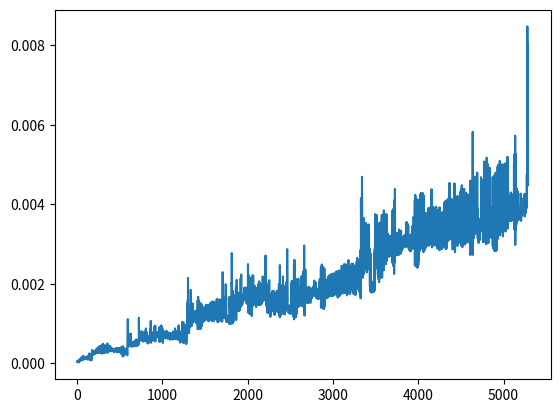

The matplotlib source for this figure:
#!/usr/bin/env python
from typing import Any
from time import time
import numpy as np  # Se usa para copiar el entorno para el mapa.
import matplotlib.pyplot as plt

from typing import Any

#Cada elemento/nodo de la lista enlazada 
#tiene un dato, el nodo siguiente y una prioridad
#Cuando se introduzca en una cola de prioridad 
#se va a introducir el que mas prioridad tenga adelante
class nodo_cola_prioridad():
    def __init__(self,dato = 0,prioridad = 1):
        self.dato: Any = dato
        self.siguiente = None
        self.prioridad = prioridad #Se considera que cuanto mas alto mas importante :)

    #Se crea este metodo para poder imprimir un nodo indivudual
    def __str__(self):
        cadena = "(" + str(self.dato) + "," + str(self.prioridad) + ")" + " "
        return cadena


    def __eq__(self, otro: object) -> bool:
        
        return hash(self) == hash(otro)


    def __hash__(self) -> int:

        return hash((self.dato,self.prioridad))


#Aqui se crea la cola de prioridad ordenada
#Los nodos/elementos se van a ordenar de menor a mayor prioridad
class cola_prio():

    def __init__(self):
        self.cabeza = None

    def __str__(self):
        try:
            cadena = "Lista tiene: "
            nodo_aux = self.cabeza
            while nodo_aux != None:
                cadena = cadena + "(" + str(nodo_aux.dato) + "," + str(nodo_aux.prioridad) + ")" + " "
                nodo_aux = nodo_aux.siguiente

            return cadena
        except:
            print("error al convertir lista en string")

            return "Error imprimir cola prioridad"


    def __len__(self):
        if self.cabeza != None:
            nodo_actual = self.cabeza
            tamano = 0;
            while nodo_actual.siguiente != None:
                nodo_actual = nodo_actual.siguiente
                tamano += 1

            tamano += 1
            return tamano
        else:
            return 0

    def valor_cabeza(self) -> Any:
        if self.cabeza != None:
            return self.cabeza.prioridad
        else:
            return None


    #Introduce el elemento en la lista y su posicion depende de su prioridad
    #Cuanta mas prioridad mas a la derecha se va a colocar. 
    def insertar(self,dato: Any,prioridad: int):
        try:
            #Si la cola esta vacia se introduce el nodo/elemento
            #al principio. 
            if self.cabeza == None:
                self.cabeza = nodo_cola_prioridad(dato,prioridad)
                

            #Si el elemento que se va a meter tiene menos prioridad
            #que el primero, el nuevo va a ser la nueva cabeza(el primero de la cola)
            elif self.cabeza.prioridad <= prioridad: 
                    nodo_nuevo = nodo_cola_prioridad(dato, prioridad) 
                    
                    nodo_nuevo.siguiente = self.cabeza      #type: ignore
                    self.cabeza = nodo_nuevo 


            #En este caso el elemento nuevo 
            else: 

                #el nodo auxiliar se crea como el primero,
                #para ir buscando uno a uno donde meter el nuevo
                #dependiendo de su prioridad, va a buscar el siguiente elemento 
                #hasta que su prioridad sea igual o mayor
                nodo_actual = self.cabeza
                nodo_previo = None
                fin = False
                while (nodo_actual != None) and (fin == False): 
                    #Si el nodo actual tiene mas prioridad
                    #que el que se va a meter sale del bucle 
                    if nodo_actual.prioridad <= prioridad:
                        fin = True
                    else: 
                        nodo_previo = nodo_actual
                        nodo_actual = nodo_actual.siguiente

                #Cuando se encuentra donde meter el nuevo elemento
                #Se crea con los parametros que sean, y se asigna como a continuacion 
                #el que esta despues del auxiliar, y se pone delante del auxiliar 
                #el nuevo elemento, por lo que si hay empate el nuevo se queda atras
                nodo_nuevo = nodo_cola_prioridad(dato,prioridad)
                nodo_nuevo.siguiente = nodo_actual  #type: ignore
                nodo_previo.siguiente = nodo_nuevo  # type: ignore

        except:
            print("Error al introducir elemento en la lista")


    #Si la cola esta vacia devuelve true
    def vacio(self):
        return self.cabeza == None

    #Borra el elemento mas a la derecha
    def pop(self):
        try:
            if self.cabeza != None:
                nodo_actual = self.cabeza
                nodo_previo = None

                #Va hacia el elemento mas a la derecha para borrarlo
                while nodo_actual.siguiente != None:
                    nodo_previo = nodo_actual
                    nodo_actual = nodo_actual.siguiente

                if nodo_previo != None:
                    nodo_previo.siguiente = None
            

        except:
            print("Error en pop lista prioridad")    

    #Devuelve cual es el elemento con mas prioridad(mas a la derecha)
    #Pero no lo borra    
    def primero(self):
        if self.cabeza != None:
            nodo_actual = self.cabeza
            if nodo_actual.siguiente != None:
                while nodo_actual.siguiente != None:
                    nodo_actual = nodo_actual.siguiente

                return nodo_actual
        else:
            pass

    #Devuelve cual es el elemento mas a la izquierda
    # pero no lo borra
    def ultimo(self):
        return self.cabeza
    
    #Devuelve el tamano de la cola
    #Recorriendo la cola y contando
    def tamano(self):
        
        if self.cabeza != None:
            nodo_actual = self.cabeza
            tamano = 0;
            while nodo_actual.siguiente != None:
                nodo_actual = nodo_actual.siguiente
                tamano += 1

            tamano += 1
            return tamano
        else:
            return 0
        
    #Devuelve el elemento con mas prioridad y lo borra de la cola
    def extraer(self):
        if self.cabeza != None:
            nodo_actual = self.cabeza
            nodo_previo = None
            if nodo_actual.siguiente != None:
                while nodo_actual.siguiente != None:
                    nodo_previo = nodo_actual
                    nodo_actual = nodo_actual.siguiente

                if nodo_previo != None:
                    nodo_previo.siguiente = None #Asi el nodo que se devuelve ya no tiene quien lo referencie
            else:
                # Si es el unico, no hay siguiente, se borra la cabeza.
                self.cabeza = None


            return nodo_actual
        else:
            pass

"""
Fin clases de cola prioridad

"""

buscar_errores: bool = False

# Esto va a hacer que el coste heuristica sea como maximo uno,
# para que sepa si llega al final. De esta forma solo se usa el costo G.
modo_djistra:bool = False




class Palet():
    def __init__(self,x_inicial: int,y_inicial:int ,ang_inicial:bool ,x_objetivo:int ,y_objetivo:int ,ang_objetivo:bool) -> None:
        self.pos_x:int = x_inicial
        self.pos_y:int = y_inicial
        # Las estanterias el valor ang actual 1 es vertical y 0 horizontal
        self.ang_actual:bool = ang_inicial

        self.x_objetivo:int = x_objetivo
        self.y_objetivo:int = y_objetivo
        self.ang_objetivo:bool =  ang_objetivo

        return None

    def __hash__(self) -> int:

        return hash((self.pos_x,self.pos_y,self.ang_actual,self.x_objetivo,self.y_objetivo,self.ang_objetivo))


    def comprobar_lugar_deseado(self) -> bool:
        
        if self.pos_x != self.x_objetivo:
            return False
        elif self.pos_y != self.y_objetivo:
            return False
        elif self.ang_actual != self.ang_objetivo:
            return False

        return True
    

    def __str__(self) -> str:
        return f"Lugar(x={self.pos_x}, y={self.pos_y}, ori='{self.ang_actual}')"



class Estado():
    def __init__(self,R_x:int ,R_y:int ,R_ang:str ,R_levantado: bool, Lista_palets: "list[Palet]" ) -> None:    
        self.Robot_x:int = R_x
        self.Robot_y:int = R_y
        self.Robot_orientacion: str = R_ang
        self.Robot_activado:bool = R_levantado
        self.Lista_estanterias: "list[Palet]" = Lista_palets

        self.estado_padre: Any = None
        self.costo_g: int = 0
        self.accion: str = "Inicio"


    def asignar_padre(self,padre: "Estado",coste_accion:int, nombre_accion: str) -> None:

        self.estado_padre = padre
        self.costo_g = coste_accion
        self.accion = nombre_accion


    def volver_inicio(self) -> str:

        if self.estado_padre == None:
            return self.accion
        else:
            return  self.estado_padre.volver_inicio() + "." + self.accion 




    def __eq__(self: "Estado", otro_estado: "Estado"):  # type: ignore

        return  hash(self) == hash(otro_estado)
                

    def __hash__(self) -> int:
        
        hash_palets = 0
        if self.Lista_estanterias != None:
            for palet in self.Lista_estanterias:
                hash_palets = hash(palet) + hash_palets


        return hash((self.Robot_x,self.Robot_y,self.Robot_orientacion,self.Robot_activado,hash_palets))




class Busqueda():

    def __init__(self,estado_inicial: "Estado", entorno: "list[list]") -> None:
        # Mapeo de orientaciones
        self.movimientos = {
            'N': (-1, 0),
            'S': (1, 0),
            'E': (0, 1),
            'O': (0, -1)
        }
        self.rotar_izquierda = {'N': 'O', 'O': 'S', 'S': 'E', 'E': 'N'}
        self.rotar_derecha = {'N': 'E', 'E': 'S', 'S': 'O', 'O': 'N'}

        self.estado_ini = estado_inicial
        self.estado_actual = estado_inicial


        self.filas = len(entorno)
        self.columnas = len(entorno[0])

        self.entorno = entorno

        self.coste_final:int = 0
        self.longitud_camino: int = 0
        self.tiempo_total: float = 0.0
        self.nodos_expandidos: int = 0
        self.lis_tiempo_ciclo: "list[float]" = []


        self.lis_cerrada: "list[nodo_cola_prioridad]" = []

        self.lis_abierta = cola_prio()    
        # Aqui se van a meter los nodos si su coste es mayor al de la cabeza de lista abierta,
        # a ver si hace que vaya mas rapido el codigo, ya que lo que hace que se vaya mas lento 
        # es meter nuevos estados en lista abierta cuando ya hay muchos.
        self.lis_abierta_lenta: cola_prio = cola_prio()


        self.lis_abierta.insertar(estado_inicial,prioridad=self.heuristica_total(estado_inicial))


        return None
    
    def heuristica_robot_origen(self,robot_x,robot_y,robot_orientacion,rob_activado)-> int:
        coste = abs(self.estado_ini.Robot_x- robot_x) + abs(self.estado_ini.Robot_y - robot_y)

        if coste == 0:
            if robot_orientacion != self.estado_ini.Robot_orientacion:
                coste = coste + 1

            if rob_activado:
                coste =+ 1

        return coste


    def heuristica_palets1(self,estado_comprobar: Estado) -> int:

        lista_palets: "list[Palet]" = estado_comprobar.Lista_estanterias

        coste = 0

        if lista_palets != None:
            for palet in lista_palets:

                c1 = 2*abs(palet.x_objetivo-palet.pos_x) + 2*abs(palet.y_objetivo-palet.pos_y)

                if palet.ang_actual != palet.ang_objetivo:
                    c1 = c1 + 10

                coste = coste + c1


        return coste

    def heur_robot_palet(self,estado_comprobar: Estado):

        coste = 0
        x1 = estado_comprobar.Robot_x
        y1 = estado_comprobar.Robot_y

        lista_palets: "list[Palet]" = estado_comprobar.Lista_estanterias
        
        for palet in lista_palets:
            x2 = palet.pos_x
            y2 = palet.pos_y
            ang_actual_p = palet.ang_actual
            x3= palet.x_objetivo
            y3 = palet.y_objetivo
            ang_obj_p = palet.ang_objetivo
            
            if x2 != x3 or y2 != y3 or ang_obj_p!= ang_actual_p:
                dist = abs(x2-x1) + abs(y2-y1)
                coste = coste + dist
            
        return coste

    def heuristica_total(self,estado_comprobar: Estado) -> int:
        
        
        coste_robot_origen = 0
        coste_palets_robot = 0

        coste_robot_origen = self.heuristica_robot_origen(estado_comprobar.Robot_x,estado_comprobar.Robot_y, estado_comprobar.Robot_orientacion,estado_comprobar.Robot_activado)
        coste_palets_objetivo = 0

        if len(estado_comprobar.Lista_estanterias):
            coste_palets_objetivo: int = (self.heuristica_palets1(estado_comprobar))

            # Que el robot quiera ir a por los palets que tienen que moverse
            if modo_djistra == False:
                coste_palets_robot = self.heur_robot_palet(estado_comprobar) 
                

        coste_total = 2*coste_palets_objetivo + 1*coste_robot_origen + 1*coste_palets_robot

        if modo_djistra:
            if coste_total != 0:
                coste_total = 1

        return coste_total
    
    def levantar_bajar(self, estado: Estado) -> Any:
        """
        Tiene que estar debajo de un palet para poder usar esto,
        si no, no sube o baja.

        Va a invertir el estado que tenga.
        """
        
        
        cord_robot_x: int  = estado.Robot_x
        cord_robot_y: int = estado.Robot_y
        robot_angulo: str = estado.Robot_orientacion
        rob_activado: bool = estado.Robot_activado
        lis_estanterias: "list[Palet]" = estado.Lista_estanterias.copy()

        
        for palet in lis_estanterias:
            if cord_robot_x == palet.pos_x and cord_robot_y == palet.pos_y:
                rob_activado = not(rob_activado)

                print("")

                estado_nuevo: Estado = Estado(cord_robot_x,cord_robot_y,robot_angulo,rob_activado,lis_estanterias)
                return estado_nuevo

        # Si no ha encontrado un palet encima del robot, no se devuelve estado
        return None

    def girar(self, estado: Estado, izquierda: bool = True) -> Any:
        """
            Gira el robot a la izquierda
            Si no tiene palet no hay requisitos para girar

            Si lo hay, no puede haber nada alrededor de la posicion del robot
        
        """

        cord_robot_x: int  = estado.Robot_x
        cord_robot_y: int = estado.Robot_y
        robot_angulo: str = estado.Robot_orientacion
        rob_activado: bool = estado.Robot_activado
        lis_estanterias_copia: "list[Palet]" = estado.Lista_estanterias.copy()

        if izquierda:
            robot_angulo = self.rotar_izquierda[robot_angulo]
        else:
            robot_angulo = self.rotar_derecha[robot_angulo]

        if rob_activado == 0:

            estado_nuevo: Estado = Estado(cord_robot_x,cord_robot_y,robot_angulo,rob_activado,lis_estanterias_copia)
            return estado_nuevo

        else: 

            # Si lleva palet hay que hacer mas comprobaciones
            # Que no este cerca de algun obstaculo 
            # Los obstaculos tienen valor 9 en entorno, y paredes 1 por ejemplo
            # No pueden girar si tienen bloque, pero si pared cerca
            for ancho in range(-1,2):
                for alto in range(-1,2):
                    #if ancho == 1 and alto == 0:
                    #    print("ENTORNO AL SUR: ", self.entorno[cord_robot_x +ancho][cord_robot_y+alto])
                    #print(ancho)
                    try:
                        if self.entorno[cord_robot_x +ancho][cord_robot_y + alto] == 9:
                            return None
                    except:
                        pass

            # Que no pueda girar en los bordes con palet
            # REVISAR QUE NO ELIMINE CAMINOS CORRECTOS
            if cord_robot_x == 0 or cord_robot_x == self.filas-1:
                #print("GIRO ILEGAL")
                return None
            if cord_robot_y == 0 or cord_robot_y == self.columnas-1:
                #print("GIRO ILEGAL")
                return None

            lista_palets_quietos: "list[Palet] " = []   
            Palet_girado = None     #type:ignore

            for palet in lis_estanterias_copia:

                # Gira el palet si es el que esta en la posicion del robot
                if palet.pos_x == cord_robot_x and palet.pos_y == cord_robot_y:

                    Pal_pos_x = palet.pos_x; Pal_obj_x = palet.x_objetivo
                    Pal_pos_y = palet.pos_y; Pal_obj_y = palet.y_objetivo
                    Pal_ang_act = not(palet.ang_actual); Pal_obj_ang = palet.ang_objetivo
                    

                    Palet_girado: Palet = Palet(Pal_pos_x,Pal_pos_y,Pal_ang_act,
                                                Pal_obj_x,Pal_obj_y,Pal_obj_ang)
                    if buscar_errores:
                        print("GIRADO",cord_robot_x, " y ",cord_robot_y)
                        print("PALET EN X ",palet.pos_x, " y ",palet.pos_y, "PASA DE ", palet.ang_actual, "A ", not(palet.ang_actual))

                    


                else:

                    # Si no es el palet que lleva
                    # Mira alrededor del otro palet, no se puede girar ahi.
                    for ancho in range(-1,1):
                        for alto in range(-1,1):
                            if cord_robot_x == palet.pos_x +ancho and cord_robot_y == palet.pos_y + alto:
                                return None
                    lista_palets_quietos.append(palet)        
                    
            if Palet_girado != None:
                lista_palets_quietos.append(Palet_girado)

                if buscar_errores:
                    print("Estado nuevo giro palet")

            estado_nuevo: Estado = Estado(cord_robot_x,cord_robot_y,robot_angulo,rob_activado,lista_palets_quietos)
            return estado_nuevo



    def avanzar(self, estado: Estado) -> Any:

        Rob_pos_x = estado.Robot_x
        Rob_pos_y= estado.Robot_y
        Rang = estado.Robot_orientacion
        R_levan = estado.Robot_activado



        # Mira a que posicion cambia el robot si avanza, mirando la orientacion
        dx, dy = self.movimientos[Rang]

        # nueva posicion del robot
        Rx_n = Rob_pos_x + dx
        Ry_n = Rob_pos_y + dy

        lista_palets_copia = estado.Lista_estanterias.copy()

        # Comprobar que robot puede moverse, si no devuelve None
        # Primero si sale fuera del entorno, y luego si en el entorno estatico la nueva posicion
        # esta ocupada por pared o obstaculo
        if 0 > Rx_n or Rx_n >= self.filas: 
            return None
        if 0 > Ry_n or Ry_n >= self.columnas: 
            return None
        if self.entorno[Rx_n][Ry_n]: # En principio detecta obstaculo = 9 y paredes = 1
            return None


        # El robot no baja o sube el palet aqui, queda igual

        if R_levan == False:
            # Comprobar que el robot no choca con patas de alguna estanteria
            for palet in lista_palets_copia:
                if palet.ang_actual == 1: # Si el palet esta en vertical
                    # Al estar en vertical el robot no se puede mover 1 encima o debajo
                    # de la posicion del palet
                    if palet.pos_x == Rx_n and (palet.pos_y + 1 == Ry_n or palet.pos_y -1 == Ry_n ):
                        return None
                else:
                    # Si esta horizontal, el robot no se puede poner 1 casilla por los lados
                    # en eje X,
                    if palet.pos_y == Ry_n and (palet.pos_x +1 == (Rx_n) or palet.pos_x -1  == Rx_n):
                        return None

            lista_palets_nueva = lista_palets_copia

        # Si el robot está levantado tiene estanteria, por lo que  hay que hacer más comprobaciones.
        else:    # Si no lleva palet


            if lista_palets_copia == None:
                print("Error, palet desaparecio")

                self.imprimir(estado,self.entorno)
                exit()




            lleva_vertical: bool = False
            
            # Aqui se meten los palets que no se mueven, 
            # para despues no comparar el que se mueve consigo mismo
            lista_palets_quietos: "list[Palet] " = []   
            Palet_movido = None     #type:ignore

            # Buscar que palet es el que lleva el robot y mover su posicion a que este
            # encima del robot
            for palet in lista_palets_copia:
                if palet.pos_x == estado.Robot_x and palet.pos_y == estado.Robot_y:

                    Pal_pos_x = palet.pos_x; Pal_obj_x = palet.x_objetivo
                    Pal_pos_y = palet.pos_y; Pal_obj_y = palet.y_objetivo
                    Pal_ang_act = palet.ang_actual; Pal_obj_ang = palet.ang_objetivo
                    

                    Palet_movido: Palet = Palet(Pal_pos_x,Pal_pos_y,Pal_ang_act,
                                                Pal_obj_x,Pal_obj_y,Pal_obj_ang)

                    Palet_movido.pos_x = Palet_movido.pos_x + dx
                    Palet_movido.pos_y = Palet_movido.pos_y + dy

                    if Palet_movido.ang_actual == True:    # Si es vertical el palet que lleva
                        lleva_vertical: bool = True
                    else:

                        lleva_vertical: bool = False

                else:
                    lista_palets_quietos.append(palet)
            


            # Con la nueva posicion del palet miramos si no choca con otro palet o obstaculo
            # Utilizo la posicion del robot, si el palet que lleva esta en vertical, hay que mirar arriba y abajo,
            # si es horizontal a la izquierda y derecha de el.
            
            if lleva_vertical == True:

                if Ry_n == 0 or Ry_n == self.filas -1 :
                    return None
                 

                # QUITAR ESTE TRY POR ALGO BUENO 
                try:
                    if 0 > Rx_n >= self.filas  or 0 > Ry_n + 1 >= self.columnas or self.entorno[Rx_n][Ry_n+1] == 9:
                        return None
                    elif 0 > Rx_n >= self.filas  or 0 > Ry_n - 1 >= self.columnas or self.entorno[Rx_n][Ry_n-1] == 9:
                        return None
                except:
                    return None

                for palet in lista_palets_quietos:

                    # Que no se meta en otro palet
                    if Rx_n == palet.pos_x and Ry_n == palet.pos_y:
                        #print("Choque 1")
                        return None


                    if palet.ang_actual == 1: # Si el otro palet esta en vertical

                        # Al estar en vertical el robot no se puede mover 1 encima o debajo
                        # de la posicion del palet
                        if palet.pos_x == Rx_n and (palet.pos_y-1 == (Ry_n) or palet.pos_y == (Ry_n) or palet.pos_y+1 == (Ry_n)):
                            #print("Choque 2")

                            return None
                        
                    else:
                       # Mira alrededor del otro palet, no se puede mover ahi.
                        for ancho in range(-1,1):
                            for alto in range(-1,1):
                                if Rx_n == palet.pos_x +ancho and Ry_n == palet.pos_y + alto:
                                    #print("Choque 3")
                                    return None
            else:
                # Si lo lleva en horizontal

                if Rx_n == 0 or Rx_n == self.columnas -1 :
                    return None


                try:
                    if 0 > Rx_n+1 > self.filas  or 0 > Ry_n  > self.columnas or self.entorno[Rx_n+1][Ry_n]== 9:
                        return None
                    elif 0 > Rx_n-1 > self.filas  or 0 > Ry_n  > self.columnas or self.entorno[Rx_n-1][Ry_n]== 9:
                        return None
                except:
                    return None

                for palet in lista_palets_quietos:


                     # Que no se meta en otro palet
                    if Rx_n == palet.pos_x and Ry_n == palet.pos_y:
                        return None
                    

                    if palet.ang_actual == 0: # Si el otro palet esta en horizontal

                        # Al estar en horizontal el robot no se puede mover 1 der o izquierda
                        # de la posicion del palet
                        if palet.pos_y == Ry_n and (palet.pos_x-1 == (Rx_n) or palet.pos_x == (Rx_n) or palet.pos_x+1 == (Rx_n)):
                            return None
                        
                    else:
                       # Mira alrededor del otro palet, no se puede mover ahi.
                        for ancho in range(-1,1):
                            for alto in range(-1,1):
                                if Rx_n == palet.pos_x +ancho and Ry_n == palet.pos_y + alto:
                                    return None
                


            lista_palets_nueva = lista_palets_quietos
            if Palet_movido != None:
                
                lista_palets_nueva.append(Palet_movido)


                #print("Se devuelve: ", type(lista_palets_nueva)) 
                #self.imprimir(Estado(Rx_n,Ry_n,Rang,R_levan,Lista_palets=lista_palets_nueva) ,self.entorno)
                #print("Fin devolver")


        return Estado(Rx_n,Ry_n,Rang,R_levan,Lista_palets=lista_palets_nueva) 
    


    def expandir(self,profundidad= 100):
        
        factor_g: int =1

        ciclos = 0
        Exito = False
        estado_sacado = None    #type: ignore
        estado_coste = None  #type: ignore
        camino_hecho = None
        self.nodos_expandidos: int = 0
        self.tiempo_total: float = 0.0
        self.coste_final: int = 0
        

        tiempo_inicio = time()


        print("INICIAL DIBUJO", self.estado_ini.Lista_estanterias[0].ang_actual)
        self.imprimir(self.estado_ini,self.entorno)

        while  (profundidad > ciclos) and Exito == False:
            tiempo_inicio_bucle = time()

            repetido:bool = False
            sucesores: "list[Estado]" =[]

            valor_cabeza = self.lis_abierta.valor_cabeza()

            if self.lis_abierta.vacio() == False:
                estado_coste = self.lis_abierta.extraer()
            else:
                # Si lista abierta esta vacia, se meten todos los datos de la lista lenta
                print("Metiendo nodos lista lenta a abierta en ciclo ", ciclos)

                """
                while self.lis_abierta_lenta.vacio() == False:
                    estado_coste_aux = self.lis_abierta_lenta.extraer()

                    if estado_coste_aux != None:
                        self.lis_abierta.insertar(estado_coste_aux.dato,estado_coste_aux.prioridad)
                    else:break
                """
                self.lis_abierta = self.lis_abierta_lenta
                self.lis_abierta_lenta = cola_prio()

                estado_coste = self.lis_abierta.extraer()



            if estado_coste == None:
                print("Lista abierta vacia, no hay mas estados que expandir")
                break
           #print("Valor cabeza lista abierta: ", self.lis_abierta.valor_cabeza())

            estado_sacado: Estado = estado_coste.dato


            if ciclos%100 == 0:
                print("Ciclos: ", ciclos)
                

            ciclos = ciclos+1
            coste_g = 0

            if estado_coste not in self.lis_cerrada:

                self.lis_cerrada.append(estado_coste)
                c_h = self.heuristica_total(estado_sacado)
                coste_g: int = estado_sacado.costo_g                         
    
                if c_h == 0:
                    Exito = True
                    repetido = True # Para que no expanda una vez tenga exito
                    #self.lis_tiempo_ciclo.append(time() - tiempo_inicio_bucle)

                    self.coste_final = c_h + coste_g
                    print("Llegado al final en ciclo ", ciclos)
                    print("Coste H: ",c_h)
                    print("Coste G: ",coste_g)
                    print("ETAPA FINAL ABAJO:")
                    self.imprimir(estado_sacado,self.entorno)


                    if buscar_errores:
                        papi: Estado = estado_sacado.estado_padre
                        while papi.estado_padre != None:
                            papi = papi.estado_padre
                            print("PADRE",papi.Lista_estanterias[0].ang_actual)
                            self.imprimir(papi,self.entorno)
                    
                    camino_hecho = estado_sacado.volver_inicio()
                    print(camino_hecho)

            else:

                #print("Repetido")
                repetido:bool = True


            if repetido == False:
                """
                Pendiente hacer que haga bastantes distancias,
                hacer bucle  o algo asi.
                
                """                
                


                #tiempo_in_expandir = time()
                estado_avance: Estado = self.avanzar(estado_sacado)
                if estado_avance != None:
                    coste_h = self.heuristica_total(estado_avance)
                    if estado_avance.Robot_activado:
                        coste_g1 = coste_g + 2
                    else:
                        coste_g1 = coste_g + 1 
                        
                    coste_f_nuevo = coste_h + coste_g1*factor_g

                    estado_avance.asignar_padre(estado_sacado,coste_g1,"A")

                    sucesores.append(estado_avance)

                    if  valor_cabeza == None or valor_cabeza >= coste_f_nuevo:
                        #print("Metido en lista abierta ")
                        self.lis_abierta.insertar(dato=estado_avance,prioridad=coste_f_nuevo)
                    else:
                        #print("Metido en lista abierta2 ")

                        self.lis_abierta_lenta.insertar(dato=estado_avance,prioridad=coste_f_nuevo)

                    self.nodos_expandidos += 1

                
                estado_gir_der: Estado = self.girar(estado_sacado,False)
                if estado_gir_der != None:
                    coste_h = self.heuristica_total(estado_gir_der)

                    if estado_gir_der.Robot_activado:
                        coste_g1 = coste_g + 3
                    else:
                        coste_g1 = coste_g + 2

                    coste_f_nuevo = coste_h + coste_g1*factor_g

                    estado_gir_der.asignar_padre(estado_sacado,coste_g1,"GD")

                    sucesores.append(estado_gir_der)

                    if valor_cabeza == None or valor_cabeza >= coste_f_nuevo:
                        self.lis_abierta.insertar(dato=estado_gir_der,prioridad=coste_f_nuevo)
                    else:
                        self.lis_abierta_lenta.insertar(dato=estado_gir_der,prioridad=coste_f_nuevo)
                    
                    self.nodos_expandidos += 1


                estado_gir_izq: Estado = self.girar(estado_sacado,True)
                if estado_gir_izq != None:
                    coste_h = self.heuristica_total(estado_gir_izq)

                    if estado_gir_izq.Robot_activado:
                        #print("robot activado")
                        coste_g1 = coste_g + 3
                    else:
                        coste_g1 = coste_g + 2
                   
                    coste_f_nuevo = coste_h + coste_g1*factor_g
                    estado_gir_izq.asignar_padre(estado_sacado,coste_g1,"GI")

                    sucesores.append(estado_gir_izq)

                    if valor_cabeza == None or valor_cabeza >= coste_f_nuevo:
                        self.lis_abierta.insertar(dato=estado_gir_izq,prioridad=coste_f_nuevo)
                    else:
                        self.lis_abierta_lenta.insertar(dato=estado_gir_izq,prioridad=coste_f_nuevo)
                    self.nodos_expandidos += 1


                estado_levantar: Estado = self.levantar_bajar(estado_sacado)
                if estado_levantar != None:
                    #print("robot activado en ciclo: ", ciclos)
                    coste_h = self.heuristica_total(estado_levantar)

                    coste_g1 = coste_g + 3
                    coste_f_nuevo = coste_h + coste_g1*factor_g

                    if estado_sacado.Robot_activado: # Si estaba activado ahora se baja
                        estado_levantar.asignar_padre(estado_sacado,coste_g1,"B")
                    else: # Se sube el palet 
                        estado_levantar.asignar_padre(estado_sacado,coste_g1,"S")

                    sucesores.append(estado_levantar)

                    if valor_cabeza == None or valor_cabeza >= coste_f_nuevo:
                        self.lis_abierta.insertar(dato=estado_levantar,prioridad=coste_f_nuevo)
                    else:
                        self.lis_abierta_lenta.insertar(dato=estado_levantar,prioridad=coste_f_nuevo)

                    self.nodos_expandidos += 1

                #print("Tiempo expandir: ", time() - tiempo_in_expandir)
            # Imprimir los sucesores generados

                

            if buscar_errores and Exito == False:
                #print(self.lis_abierta)

                print("Cantidad sucesores creados: ", len(sucesores))
                for s in sucesores:
                    if s != None :
                        print(s.accion)
                        print("Coste1 H abajo:", self.heuristica_total(s))
                        print("Coste1 G abajo:",s.costo_g)

                        self.imprimir(s,self.entorno)
            
            
            repetido:bool = False


            self.lis_tiempo_ciclo.append(time() - tiempo_inicio_bucle)


            if self.lis_abierta_lenta.vacio() and self.lis_abierta.vacio():
                break

            



        if len(self.lis_abierta) == 0 and Exito == False:
            print("Error, no se encontro solucion")

        print("Exito: ", Exito)

        self.tiempo_total = time() - tiempo_inicio

        # Longitud camino
        if camino_hecho != None:
            camino_pasos = camino_hecho.split(".")            #type: ignore
            self.longitud_camino: int = len(camino_pasos) -1   #resta el paso inicio que no es real

        return camino_hecho


    def imprimir(self,estado: Estado ,entorno) -> None:
        
        #mapa = [[0 for i in range(self.filas)] for j in range(self.columnas)]
        mapa = np.copy(entorno)

        if estado != None:
            if estado.Robot_activado:
                mapa[estado.Robot_x][estado.Robot_y] =  22
            else:
                mapa[estado.Robot_x][estado.Robot_y] =  2#ord(estado.Robot_orientacion)//10

            if estado.Lista_estanterias != None:
                for palet in estado.Lista_estanterias:
                    if palet.ang_actual == 1:
                        mapa[palet.pos_x][palet.pos_y] = 6

                        try:
                            mapa[palet.pos_x][palet.pos_y+1] = 8
                        except:
                            pass

                        try:
                            mapa[palet.pos_x][palet.pos_y-1] = 8
                        except:
                            pass

                    else:
                        mapa[palet.pos_x][palet.pos_y] = 7
                        try:
                            mapa[palet.pos_x+1][palet.pos_y] = 8        
                        except:
                            pass
                        
                        try:
                            mapa[palet.pos_x-1][palet.pos_y] = 8
                        except:
                            pass


                    if palet.pos_x == estado.Robot_x and estado.Robot_y == palet.pos_y:
                        if estado.Robot_activado:
                            mapa[palet.pos_x][palet.pos_y] = 4
                        else:
                            mapa[palet.pos_x][palet.pos_y] = 3


        #print("robot x: ",estado.Robot_x)
        #print("robot y: ",estado.Robot_y)
        #print("Orientacion: ",estado.Robot_orientacion)

        for fila in mapa:
            print(fila)

        return None

def main():
    mundo_simulado = 2
    buscador = None
    camino = 0

    if mundo_simulado == 0 and buscar_errores == False:
        print("Mundo 0")
        #Mundo 0 coste G  72  Ciclo 807  Heuristica 10* 1* 10*
        #Mundo 0 coste G  72(l 40)  Ciclo 519  Heuristica 10* 2* 10* tiempo 0.23 expandido 894
        #Mundo 0 coste G  66  Ciclo 1940  Heuristica 4* 2* 10*

        #ARREGLADO ERROR GIRO, DETECTA OBSTACULOS ARRIBA Y ABAJO
        #Mundo 0 coste G  66(l 38)  Ciclo 5060 Heuristica 3* 2* 5*
        #Mundo 0 coste G  72(l 40)  Ciclo 519  Heuristica 10* 2* 10* tiempo 0.23 expandido 894
        #Mundo 0 coste G  66(l 38)  Ciclo 1940 Heuristica 4* 2* 10* tiempo expandido 3183
        #Mundo 0 coste G  72(l 40) Ciclo 351 Heuristica 6* 3* 8* tiempo 0.15 expandido 740
        #Mundo 0 coste G  66(l 38)  Ciclo 3369 Heuristica 4* 2* 3* tiempo expandido 5335
        #Mundo 0 coste G 66(l 38) Ciclo 3991 Heuristica 2* 1* 1* tiempo 6 expandido 6255 

        # Lista abierta prototipo 
        #Mundo 0 coste G 66(l 38) Ciclo 3991 Heuristica 2* 1* 1* tiempo 3.8 expandido 6255 
        # Con valor cabeza 9999   
        # #Mundo 0 coste G 66(l 38) Ciclo 3991 Heuristica 2* 1* 1* tiempo 5.33 expandido 6255 



        entorno = [
            [0, 1, 1, 1, 1, 1, 1, 0],
            [0, 1, 0, 0, 0, 0, 1, 0],
            [0, 1, 0, 0, 0, 0, 1, 0],
            [1, 1, 9, 9, 0, 0, 1, 1],
            [1, 0, 0, 0, 0, 0, 0, 1],
            [1, 0, 0, 0, 0, 0, 0, 1],
            [1, 0, 0, 0, 9, 9, 9, 1],
            [1, 1, 1, 0, 0, 0, 1, 1],
            [0, 0, 1, 0, 0, 0, 1, 0],
            [0, 0, 1, 1, 1, 1, 1, 0]
        ]

    
        paletillos = [Palet(5,2,False,1,5,True)] #[Palet(1,1,True,1,4,True),Palet(3,1,True,3,4,True)] 1,4

        situacion1 = Estado(8,4,"N",False,paletillos)

        buscador = Busqueda(situacion1,entorno)

        buscador.expandir(profundidad=5000)

        

    elif mundo_simulado == 1:
        print("Mundo 1")
        #Mundo 1 coste G  NADA  Ciclo 10000 Heuristica 3* 2* 40*
        #Mundo 1 coste G  NADA  Ciclo 10000 Heuristica 3* 2* 5* tiempo 355
        #Mundo 1 coste G  NADA  Ciclo 20000 Heuristica 3*1*2    tiempo 1080 expandido 32758
        #Mundo 1 coste G  137 (l 76) Ciclo 1863 Heuristica 10* 2* 10*   tiempo 8.4  expandido 3235
        #Mundo 1 coste G  NADA (l ) Ciclo 20000 Heuristica 10* 2* 0*   tiempo 470 expandido 26219
        #Mundo 1 coste G  NADA Ciclo 20000  Heuristica 3* 2* 1* tiempo  expandido 32713 
        # ARREGLADO FALLO GIRO
        #Mundo 1 coste G  NADA Ciclo 10000  Heuristica 4* 2* 10* tiempo 195 expandido 16215
        #Mundo 1 coste G  137(l 76) Ciclo 3708 Heuristica 6* 3* 8* tiempo 33 expandido 6455
        #Mundo 1 coste G  (l ) Ciclo  Heuristica 4* 2* 3* tiempo  expandido 

        # Lista abierta prototipo
        #Mundo 1 coste G NADA(l ) Ciclo 10000 Heuristica 2* 1* 1 tiempo 105 expandido 


        entorno = [
        #Y0                                           #Y14
            [0, 0, 0, 0, 1, 1, 1, 1, 1, 1, 1, 0, 0, 0, 0],  #X 0
            [0, 0, 0, 0, 1, 0, 0, 0, 0, 0, 1, 0, 0, 0, 0],
            [0, 0, 0, 0, 1, 0, 0, 0, 0, 0, 1, 0, 0, 0, 0],
            [0, 0, 0, 0, 1, 0, 0, 0, 0, 0, 1, 0, 0, 0, 0],
            [1, 1, 1, 1, 1, 0, 0, 0, 0, 0, 1, 1, 1, 1, 1],
            [1, 0, 0, 0, 0, 0, 0, 0, 0, 0, 0, 0, 0, 0, 1],
            [1, 0, 0, 0, 0, 0, 0, 0, 0, 0, 0, 0, 0, 0, 1],
            [1, 0, 0, 0, 0, 0, 0, 0, 0, 0, 0, 0, 0, 0, 1],
            [1, 0, 0, 0, 0, 0, 0, 0, 0, 0, 0, 0, 0, 0, 1],
            [1, 0, 0, 0, 0, 0, 0, 0, 0, 0, 0, 0, 0, 0, 1],  #X 9
            [1, 0, 0, 0, 0, 0, 0, 0, 0, 0, 0, 0, 0, 0, 1],
            [1, 1, 1, 1, 1, 1, 0, 0, 0, 1, 1, 1, 1, 1, 1],  
            [0, 0, 0, 0, 0, 1, 0, 0, 0, 1, 0, 0, 0, 0, 0],
            [0, 0, 0, 0, 0, 1, 0, 0, 0, 1, 0, 0, 0, 0, 0],  
            [0, 0, 0, 0, 0, 1, 1, 1, 1, 1, 0, 0, 0, 0, 0]   #X 14
            ]

        
        paletillos = [Palet(9,3,False,9,3,False),Palet(7,3,False,7,3,False), # Palets izquierda
                     Palet(9,5,False,2,5,False),Palet(7,5,False,7,5,False),
                          
                        Palet(9,10,False,9,10,False),Palet(7,10,False,1,7,True), # Palets derecha
                        Palet(9,12,False,9,12,False),Palet(7,12,False,7,12,False)
                          ]                             # Palets mas arriba

        situacion1 = Estado(12,7,"N",False,paletillos)

        buscador = Busqueda(situacion1,entorno)

        buscador.expandir(profundidad=10000)
    elif mundo_simulado == 2:
        print("Mundo 2")
        # Mundo 2 coste G 58(l 36) Ciclo 13507 Heuristica 2* 1* 0* tiempo 47 expandido 16771
        # Mundo 2 coste G 58(l 36) Ciclo 5288 Heuristica 2* 1* 1* tiempo 8 expandido 7265 
        # Mundo 2 coste G 58(l 36) Ciclo 1757 Heuristica 5* 1* 1* tiempo 1 expandido 2525


        # Lista abierta prototipo 
        #Mundo 2 coste G 58(l 36) Ciclo 5288 Heuristica 2* 1* 1* tiempo 7.2 expandido 7265 
        # Con valor cabeza 9999   
       #Mundo 2 coste G 58(l 36) Ciclo 5288 Heuristica 2* 1* 1* tiempo 7.57 expandido 7265

        entorno = [
            [0, 0, 0, 0, 0, 0, 0],
            [0, 0, 0, 0, 0, 0, 0],
            [0, 0, 0, 0, 0, 0, 0],
            [0, 0, 0, 0, 0, 0, 0],
            [0, 0, 0, 0, 0, 0, 0]
        ]

        paletillos = [Palet(4,1,True,1,1,True),Palet(4,5,True,1,5,True)] 
        situacion1 = Estado(0,3,"E",False,paletillos)

        buscador = Busqueda(situacion1,entorno)

        buscador.expandir(profundidad=20000)



    elif mundo_simulado == 10:
        entorno = [
            [1, 0, 0, 0, 0, 0, 1],
            [1, 0, 0, 0, 0, 0, 1],
            [1, 0, 0, 9, 9, 9, 1],
        ]

        paletillos = [Palet(1,3,True,1,5,True)] #[Palet(1,1,True,1,4,True),Palet(3,1,True,3,4,True)] 1,4
        situacion1 = Estado(1,3,"E",True,paletillos)

        buscador = Busqueda(situacion1,entorno)

        sit2 = buscador.girar(situacion1,False)

        buscador.imprimir(sit2,entorno)


    if buscador != None:
        print("Tiempo total calculo: ", buscador.tiempo_total)
        print("Coste total camino: ", buscador.coste_final)
        
        print("Longitud plan: ", buscador.longitud_camino)
        print("Nodos expandidos: ",buscador.nodos_expandidos)

        lista_tiempos = buscador.lis_tiempo_ciclo
        
        print("Tiempo medio ciclo: ", sum(lista_tiempos)/len(lista_tiempos))

        plt.plot(lista_tiempos)
        plt.show()

    return None


if __name__ == "__main__":
    main()
